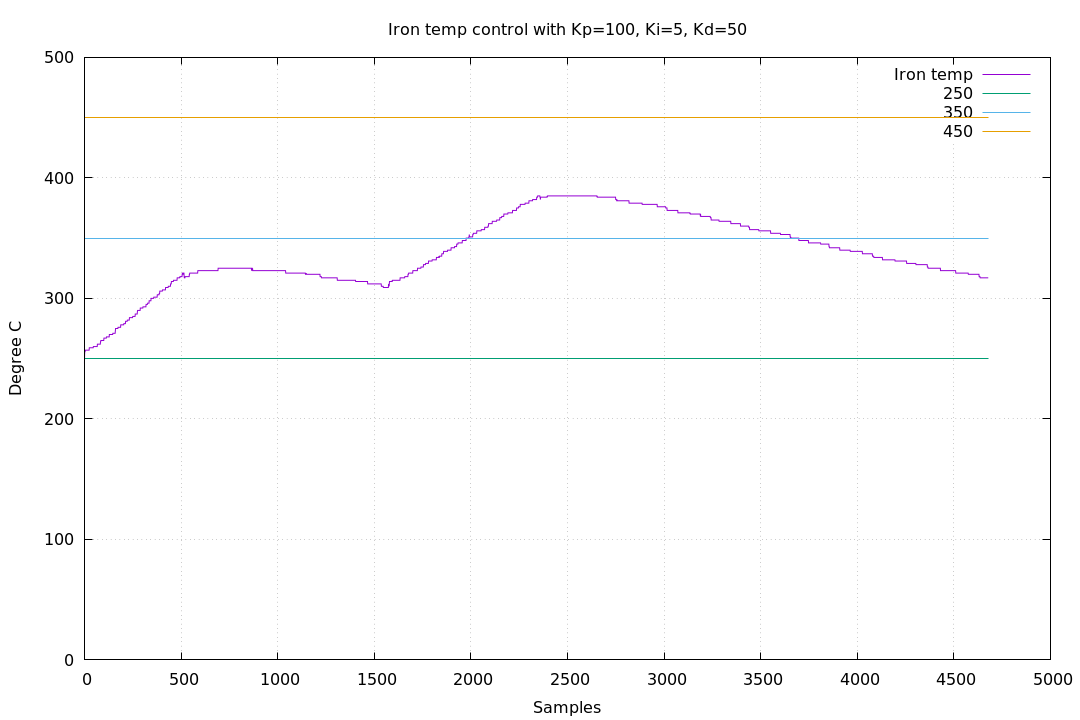

The table this chart was drawn from, first rows:
203, 320, 18135
246, 345, 10080
254, 350, 11010
256, 350, 11330
256, 350, 11900
256, 350, 12370
257, 350, 12685
257, 350, 13200
257, 350, 13665
257, 350, 14130
257, 350, 14595
257, 350, 15060
257, 350, 15525
257, 350, 15990
257, 350, 16455
257, 350, 16920
257, 350, 17385
257, 350, 17850
257, 350, 18315
257, 350, 18780
257, 350, 19245
257, 350, 19710
257, 350, 20175
257, 350, 20640
257, 350, 21105
257, 350, 21570
259, 350, 21725
259, 350, 22280
259, 350, 22735
259, 350, 23190
259, 350, 23645
259, 350, 24100
259, 350, 24555
259, 350, 25010
259, 350, 25465
259, 350, 25920
259, 350, 26375
259, 350, 26830
259, 350, 27285
259, 350, 27740
259, 350, 28195
259, 350, 28650
259, 350, 29105
259, 350, 29560
259, 350, 30015
259, 350, 30470
259, 350, 30925
260, 350, 31225
260, 350, 31725
260, 350, 32175
260, 350, 32625
260, 350, 33075
260, 350, 33525
260, 350, 33975
260, 350, 34425
260, 350, 34875
260, 350, 35325
260, 350, 35775
260, 350, 36225
260, 350, 36675
260, 350, 37125
... 4,619 more rows
